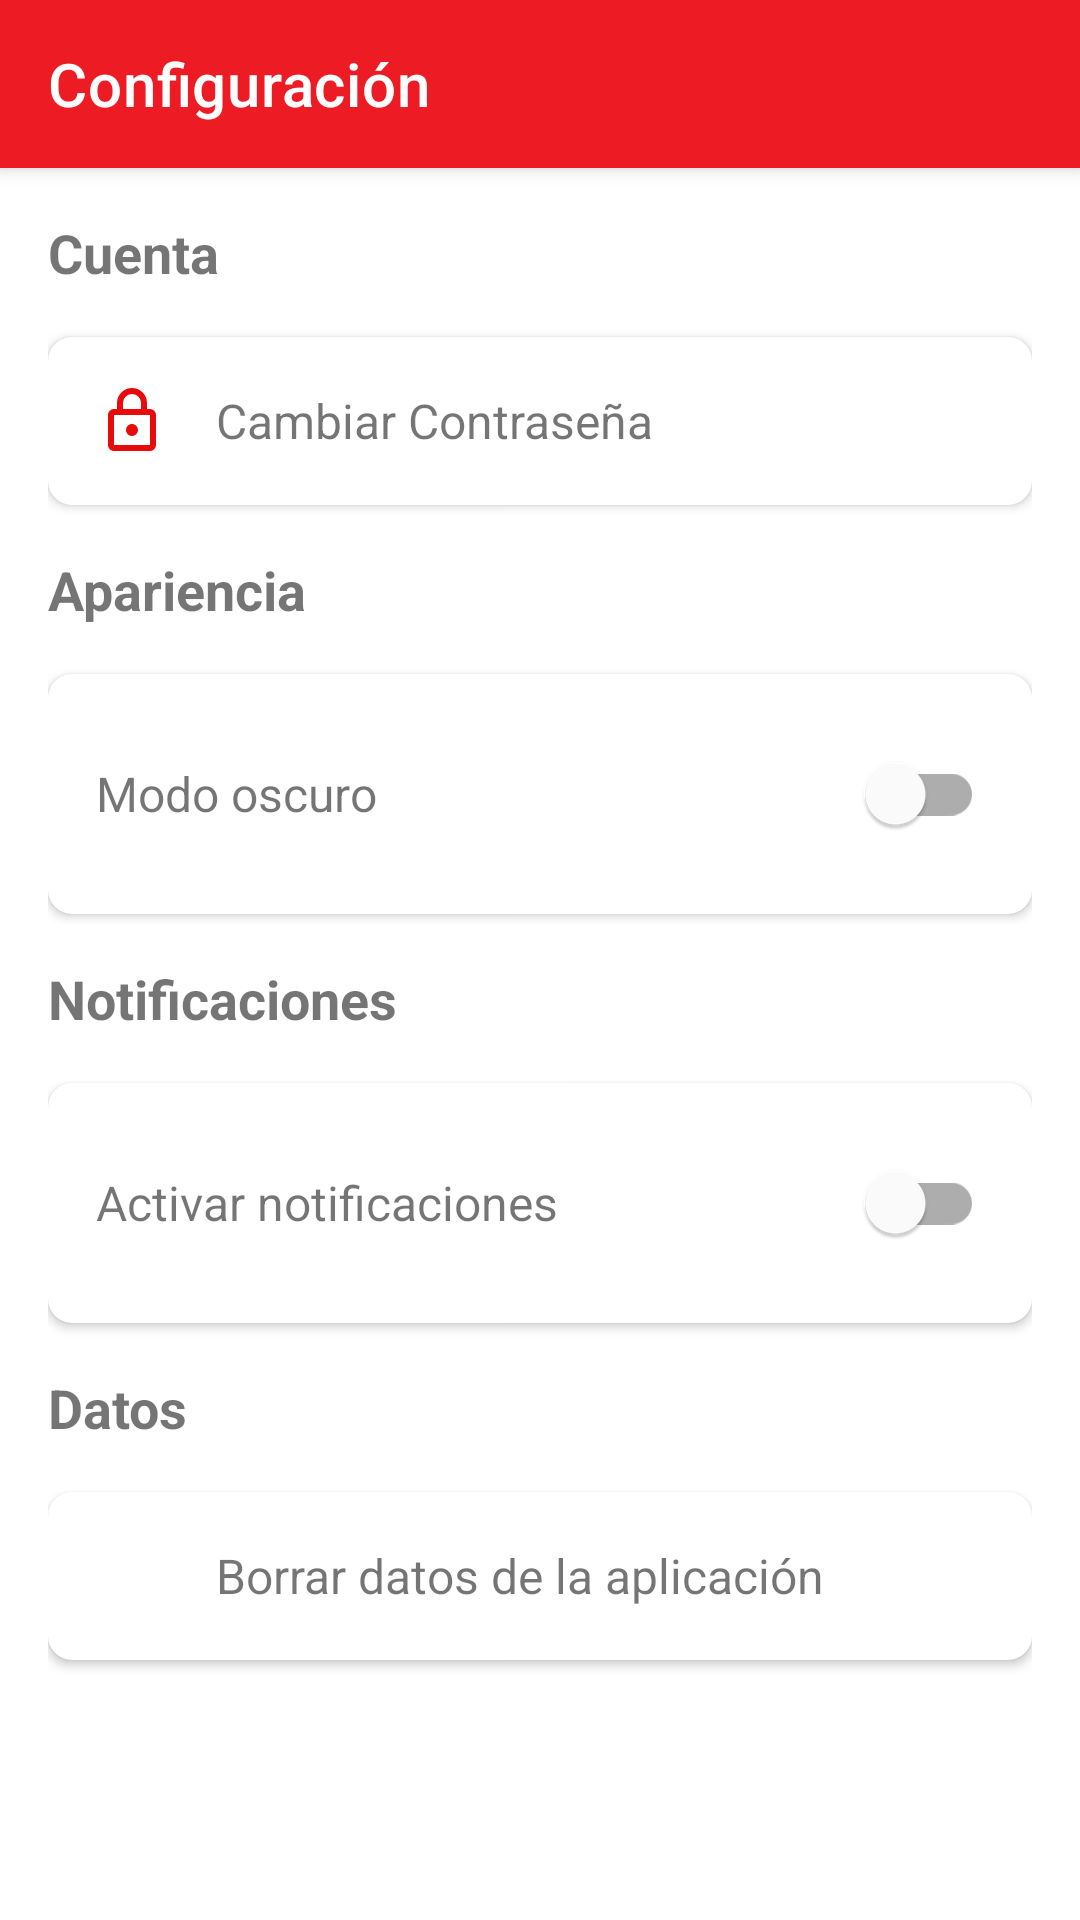

Write the Android layout XML for this screen, with the resource values it uses.
<!-- AndroidManifest.xml: application theme Theme.UnivalleMap -->
<!-- res/layout/activity_configuracion.xml -->
<?xml version="1.0" encoding="utf-8"?>
<LinearLayout xmlns:android="http://schemas.android.com/apk/res/android"
    xmlns:app="http://schemas.android.com/apk/res-auto"
    android:layout_width="match_parent"
    android:layout_height="match_parent"
    android:orientation="vertical">

    
    <androidx.appcompat.widget.Toolbar
        android:id="@+id/toolbar"
        android:layout_width="match_parent"
        android:layout_height="?attr/actionBarSize"
        android:background="#ED1C24"
        android:elevation="4dp"
        android:theme="@style/ThemeOverlay.AppCompat.Dark.ActionBar"
        app:title="Configuración"/>

    
    <ScrollView
        android:layout_width="match_parent"
        android:layout_height="match_parent">

        <LinearLayout
            android:layout_width="match_parent"
            android:layout_height="wrap_content"
            android:orientation="vertical"
            android:padding="16dp">

            
            <TextView
                android:layout_width="wrap_content"
                android:layout_height="wrap_content"
                android:text="Cuenta"
                android:textSize="18sp"
                android:textStyle="bold"
                android:layout_marginBottom="16dp"/>

            
            <com.google.android.material.card.MaterialCardView
                android:id="@+id/cardCambiarPassword"
                android:layout_width="match_parent"
                android:layout_height="wrap_content"
                android:layout_marginBottom="16dp"
                app:cardCornerRadius="8dp"
                app:cardElevation="2dp">

                <LinearLayout
                    android:layout_width="match_parent"
                    android:layout_height="wrap_content"
                    android:orientation="horizontal"
                    android:padding="16dp"
                    android:gravity="center_vertical">

                    <ImageView
                        android:layout_width="24dp"
                        android:layout_height="24dp"
                        android:src="@drawable/ic_password"
                        app:tint="#E70B0B"/>

                    <TextView
                        android:layout_width="wrap_content"
                        android:layout_height="wrap_content"
                        android:text="Cambiar Contraseña"
                        android:textSize="16sp"
                        android:layout_marginStart="16dp"/>
                </LinearLayout>
            </com.google.android.material.card.MaterialCardView>

            
            <TextView
                android:layout_width="wrap_content"
                android:layout_height="wrap_content"
                android:text="Apariencia"
                android:textSize="18sp"
                android:textStyle="bold"
                android:layout_marginBottom="16dp"/>

            <com.google.android.material.card.MaterialCardView
                android:layout_width="match_parent"
                android:layout_height="wrap_content"
                android:layout_marginBottom="16dp"
                app:cardCornerRadius="8dp"
                app:cardElevation="2dp">

                <LinearLayout
                    android:layout_width="match_parent"
                    android:layout_height="wrap_content"
                    android:orientation="vertical"
                    android:padding="16dp">

                    <LinearLayout
                        android:layout_width="match_parent"
                        android:layout_height="wrap_content"
                        android:orientation="horizontal"
                        android:gravity="center_vertical">

                        <TextView
                            android:layout_width="0dp"
                            android:layout_height="wrap_content"
                            android:layout_weight="1"
                            android:text="Modo oscuro"
                            android:textSize="16sp"/>

                        <com.google.android.material.switchmaterial.SwitchMaterial
                            android:id="@+id/switchModoOscuro"
                            android:layout_width="wrap_content"
                            android:layout_height="wrap_content"/>
                    </LinearLayout>
                </LinearLayout>
            </com.google.android.material.card.MaterialCardView>

            
            <TextView
                android:layout_width="wrap_content"
                android:layout_height="wrap_content"
                android:text="Notificaciones"
                android:textSize="18sp"
                android:textStyle="bold"
                android:layout_marginBottom="16dp"/>

            <com.google.android.material.card.MaterialCardView
                android:layout_width="match_parent"
                android:layout_height="wrap_content"
                android:layout_marginBottom="16dp"
                app:cardCornerRadius="8dp"
                app:cardElevation="2dp">

                <LinearLayout
                    android:layout_width="match_parent"
                    android:layout_height="wrap_content"
                    android:orientation="vertical"
                    android:padding="16dp">

                    <LinearLayout
                        android:layout_width="match_parent"
                        android:layout_height="wrap_content"
                        android:orientation="horizontal"
                        android:gravity="center_vertical">

                        <TextView
                            android:layout_width="0dp"
                            android:layout_height="wrap_content"
                            android:layout_weight="1"
                            android:text="Activar notificaciones"
                            android:textSize="16sp"/>

                        <com.google.android.material.switchmaterial.SwitchMaterial
                            android:id="@+id/switchNotificaciones"
                            android:layout_width="wrap_content"
                            android:layout_height="wrap_content"/>
                    </LinearLayout>
                </LinearLayout>
            </com.google.android.material.card.MaterialCardView>

            
            <TextView
                android:layout_width="wrap_content"
                android:layout_height="wrap_content"
                android:text="Datos"
                android:textSize="18sp"
                android:textStyle="bold"
                android:layout_marginBottom="16dp"/>

            
            <com.google.android.material.card.MaterialCardView
                android:id="@+id/cardBorrarDatos"
                android:layout_width="match_parent"
                android:layout_height="wrap_content"
                android:layout_marginBottom="16dp"
                app:cardCornerRadius="8dp"
                app:cardElevation="2dp">

                <LinearLayout
                    android:layout_width="match_parent"
                    android:layout_height="wrap_content"
                    android:orientation="horizontal"
                    android:padding="16dp"
                    android:gravity="center_vertical">

                    <ImageView
                        android:layout_width="24dp"
                        android:layout_height="24dp"
                        android:src="@drawable/ic_delete"
                        app:tint="#E70B0B"/>

                    <TextView
                        android:layout_width="wrap_content"
                        android:layout_height="wrap_content"
                        android:text="Borrar datos de la aplicación"
                        android:textSize="16sp"
                        android:layout_marginStart="16dp"/>
                </LinearLayout>
            </com.google.android.material.card.MaterialCardView>

        </LinearLayout>
    </ScrollView>
</LinearLayout>
<!-- resources referenced by this layout -->
<resources>
  <!-- drawable ic_password (drawable) -->
  <?xml version="1.0" encoding="utf-8"?>
  <vector xmlns:android="http://schemas.android.com/apk/res/android"
      android:width="24dp"
      android:height="24dp"
      android:viewportWidth="24"
      android:viewportHeight="24">
      <path
          android:fillColor="#000000"
          android:pathData="M12,17C10.89,17 10,16.1 10,15C10,13.89 10.89,13 12,13A2,2 0 0,1 14,15A2,2 0 0,1 12,17M18,20V10H6V20H18M18,8A2,2 0 0,1 20,10V20A2,2 0 0,1 18,22H6C4.89,22 4,21.1 4,20V10C4,8.89 4.89,8 6,8H7V6A5,5 0 0,1 12,1A5,5 0 0,1 17,6V8H18M12,3A3,3 0 0,0 9,6V8H15V6A3,3 0 0,0 12,3Z"/>
  </vector>
  <style name="Theme.UnivalleMap" parent="Theme.MaterialComponents.DayNight.NoActionBar">
          
          <item name="colorPrimary">@color/red_primary</item>
          <item name="colorPrimaryVariant">@color/red_dark</item>
          <item name="colorSecondary">@color/teal_200</item>
          <item name="colorSecondaryVariant">@color/teal_700</item>
          
          
          <item name="android:colorBackground">@color/white</item>
          <item name="colorSurface">@color/white</item>
          
          
          <item name="android:textColorPrimary">@color/black</item>
          <item name="android:textColorSecondary">@color/gray</item>
          
          
          <item name="cardBackgroundColor">@color/white</item>
          <item name="android:divider">@color/divider_light</item>
          
          
          <item name="colorError">@color/error_light</item>
          
          
          <item name="android:statusBarColor">@color/red_primary</item>
          <item name="android:windowLightStatusBar">true</item>
          
          
          <item name="android:navigationBarColor">@color/white</item>
          <item name="android:windowLightNavigationBar">true</item>
      </style>
  <color name="red_primary">#D32F2F</color>
  <color name="red_dark">#B71C1C</color>
  <color name="teal_200">#80CBC4</color>
  <color name="teal_700">#00796B</color>
  <color name="white">#FFFFFF</color>
  <color name="black">#000000</color>
  <color name="gray">#757575</color>
  <color name="divider_light">#E0E0E0</color>
  <color name="error_light">#B00020</color>
</resources>
